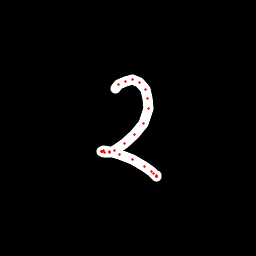

Values plotted in this chart, from the file beside it:
x, y, hover, eod
115.3, 88.13, 0.0, 0.0
118.6, 84.38, 0.0, 0.0
125, 81.18, 0.0, 0.0
132.8, 79.91, 0.0, 0.0
139.3, 82.37, 0.0, 0.0
145.1, 89.36, 0.0, 0.0
147.7, 98.15, 0.0, 0.0
148.1, 108, 0.0, 0.0
143.6, 123.4, 0.0, 0.0
134.1, 134.8, 0.0, 0.0
124.8, 143.6, 0.0, 0.0
114.4, 150.2, 0.0, 0.0
109.1, 152.3, 0.0, 0.0
104.8, 152.3, 0.0, 0.0
101.8, 152, 0.0, 0.0
101.4, 151.2, 0.0, 0.0
102, 151.4, 0.0, 0.0
103.2, 150.9, 0.0, 0.0
109.6, 151.7, 0.0, 0.0
119.2, 154.2, 0.0, 0.0
132.7, 159.7, 0.0, 0.0
144.2, 166.6, 0.0, 0.0
151.3, 171.6, 0.0, 0.0
153.9, 174, 0.0, 0.0
156.1, 176.4, 0.0, 0.0
156.4, 176.4, 0.0, 0.0
156.3, 176.1, 0.0, 0.0
156.1, 175.9, 0.0, 1.0
